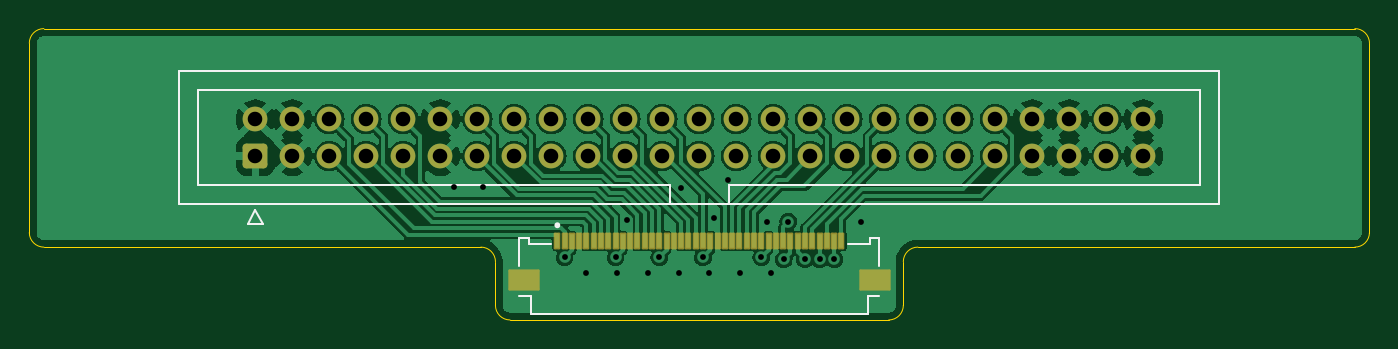
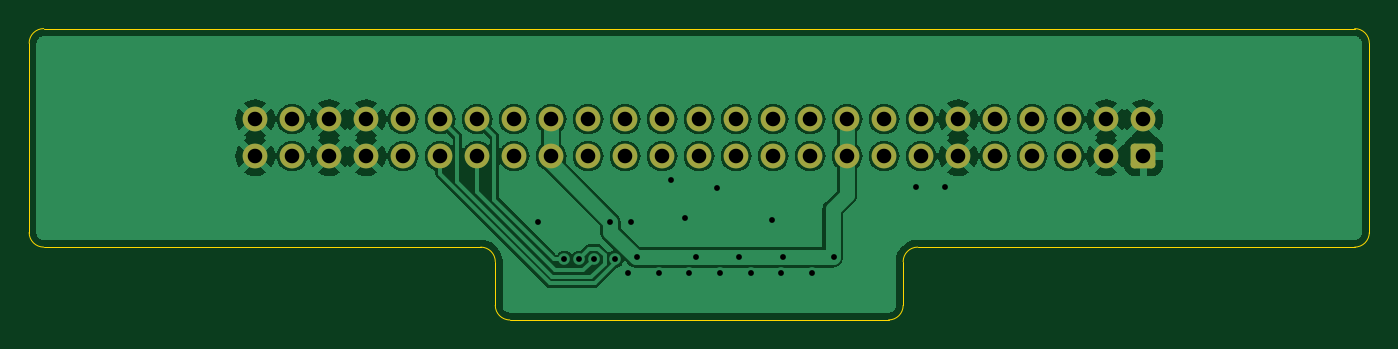
Circuit board: 11 layer files. Board 92.0 x 20.0 mm.
- bottom_copper: N64 Cart FFC WRONG WAY-B_Cu.gbr (100155 bytes)
- bottom_mask: N64 Cart FFC WRONG WAY-B_Mask.gbr (2416 bytes)
- paste: N64 Cart FFC WRONG WAY-B_Paste.gbr (465 bytes)
- bottom_silk: N64 Cart FFC WRONG WAY-B_Silkscreen.gbr (466 bytes)
- outline: N64 Cart FFC WRONG WAY-Edge_Cuts.gbr (1511 bytes)
- top_copper: N64 Cart FFC WRONG WAY-F_Cu.gbr (118994 bytes)
- top_mask: N64 Cart FFC WRONG WAY-F_Mask.gbr (3705 bytes)
- paste: N64 Cart FFC WRONG WAY-F_Paste.gbr (1600 bytes)
- top_silk: N64 Cart FFC WRONG WAY-F_Silkscreen.gbr (2053 bytes)
- drill: N64 Cart FFC WRONG WAY-NPTH.drl (268 bytes)
- drill: N64 Cart FFC WRONG WAY-PTH.drl (1575 bytes)

=== bottom_copper: N64 Cart FFC WRONG WAY-B_Cu.gbr (100155 bytes, source omitted) ===
=== bottom_mask: N64 Cart FFC WRONG WAY-B_Mask.gbr (2416 bytes, source withheld) ===
=== paste: N64 Cart FFC WRONG WAY-B_Paste.gbr ===
%TF.GenerationSoftware,KiCad,Pcbnew,7.0.7*%
%TF.CreationDate,2023-09-18T17:27:43-04:00*%
%TF.ProjectId,N64 Cart FFC WRONG WAY,4e363420-4361-4727-9420-464643205752,rev?*%
%TF.SameCoordinates,Original*%
%TF.FileFunction,Paste,Bot*%
%TF.FilePolarity,Positive*%
%FSLAX46Y46*%
G04 Gerber Fmt 4.6, Leading zero omitted, Abs format (unit mm)*
G04 Created by KiCad (PCBNEW 7.0.7) date 2023-09-18 17:27:43*
%MOMM*%
%LPD*%
G01*
G04 APERTURE LIST*
G04 APERTURE END LIST*
M02*

=== bottom_silk: N64 Cart FFC WRONG WAY-B_Silkscreen.gbr ===
%TF.GenerationSoftware,KiCad,Pcbnew,7.0.7*%
%TF.CreationDate,2023-09-18T17:27:43-04:00*%
%TF.ProjectId,N64 Cart FFC WRONG WAY,4e363420-4361-4727-9420-464643205752,rev?*%
%TF.SameCoordinates,Original*%
%TF.FileFunction,Legend,Bot*%
%TF.FilePolarity,Positive*%
%FSLAX46Y46*%
G04 Gerber Fmt 4.6, Leading zero omitted, Abs format (unit mm)*
G04 Created by KiCad (PCBNEW 7.0.7) date 2023-09-18 17:27:43*
%MOMM*%
%LPD*%
G01*
G04 APERTURE LIST*
G04 APERTURE END LIST*
M02*

=== outline: N64 Cart FFC WRONG WAY-Edge_Cuts.gbr ===
%TF.GenerationSoftware,KiCad,Pcbnew,7.0.7*%
%TF.CreationDate,2023-09-18T17:27:43-04:00*%
%TF.ProjectId,N64 Cart FFC WRONG WAY,4e363420-4361-4727-9420-464643205752,rev?*%
%TF.SameCoordinates,Original*%
%TF.FileFunction,Profile,NP*%
%FSLAX46Y46*%
G04 Gerber Fmt 4.6, Leading zero omitted, Abs format (unit mm)*
G04 Created by KiCad (PCBNEW 7.0.7) date 2023-09-18 17:27:43*
%MOMM*%
%LPD*%
G01*
G04 APERTURE LIST*
%TA.AperFunction,Profile*%
%ADD10C,0.100000*%
%TD*%
G04 APERTURE END LIST*
D10*
X206000000Y-85000000D02*
G75*
G03*
X205000000Y-84000000I-1000000J0D01*
G01*
X145000000Y-99000000D02*
X115000000Y-99000000D01*
X115000000Y-84000000D02*
X205000000Y-84000000D01*
X146000000Y-103000000D02*
G75*
G03*
X147000000Y-104000000I1000000J0D01*
G01*
X115000000Y-84000000D02*
G75*
G03*
X114000000Y-85000000I0J-1000000D01*
G01*
X173000000Y-104000000D02*
G75*
G03*
X174000000Y-103000000I0J1000000D01*
G01*
X175000000Y-99000000D02*
X205000000Y-99000000D01*
X205000000Y-99000000D02*
G75*
G03*
X206000000Y-98000000I0J1000000D01*
G01*
X173000000Y-104000000D02*
X147000000Y-104000000D01*
X174000000Y-103000000D02*
X174000000Y-100000000D01*
X114000000Y-98000000D02*
G75*
G03*
X115000000Y-99000000I1000000J0D01*
G01*
X114000000Y-98000000D02*
X114000000Y-85000000D01*
X146000000Y-103000000D02*
X146000000Y-100000000D01*
X146000000Y-100000000D02*
G75*
G03*
X145000000Y-99000000I-1000000J0D01*
G01*
X175000000Y-99000000D02*
G75*
G03*
X174000000Y-100000000I0J-1000000D01*
G01*
X206000000Y-85000000D02*
X206000000Y-98000000D01*
M02*

=== top_copper: N64 Cart FFC WRONG WAY-F_Cu.gbr (118994 bytes, source omitted) ===
=== top_mask: N64 Cart FFC WRONG WAY-F_Mask.gbr (3705 bytes, source withheld) ===
=== paste: N64 Cart FFC WRONG WAY-F_Paste.gbr ===
%TF.GenerationSoftware,KiCad,Pcbnew,7.0.7*%
%TF.CreationDate,2023-09-18T17:27:43-04:00*%
%TF.ProjectId,N64 Cart FFC WRONG WAY,4e363420-4361-4727-9420-464643205752,rev?*%
%TF.SameCoordinates,Original*%
%TF.FileFunction,Paste,Top*%
%TF.FilePolarity,Positive*%
%FSLAX46Y46*%
G04 Gerber Fmt 4.6, Leading zero omitted, Abs format (unit mm)*
G04 Created by KiCad (PCBNEW 7.0.7) date 2023-09-18 17:27:43*
%MOMM*%
%LPD*%
G01*
G04 APERTURE LIST*
%ADD10R,0.300000X1.000000*%
%ADD11R,2.000000X1.300000*%
G04 APERTURE END LIST*
D10*
%TO.C,J2*%
X150250000Y-98575000D03*
X150750000Y-98575000D03*
X151250000Y-98575000D03*
X151750000Y-98575000D03*
X152250000Y-98575000D03*
X152750000Y-98575000D03*
X153250000Y-98575000D03*
X153750000Y-98575000D03*
X154250000Y-98575000D03*
X154750000Y-98575000D03*
X155250000Y-98575000D03*
X155750000Y-98575000D03*
X156250000Y-98575000D03*
X156750000Y-98575000D03*
X157250000Y-98575000D03*
X157750000Y-98575000D03*
X158250000Y-98575000D03*
X158750000Y-98575000D03*
X159250000Y-98575000D03*
X159750000Y-98575000D03*
X160250000Y-98575000D03*
X160750000Y-98575000D03*
X161250000Y-98575000D03*
X161750000Y-98575000D03*
X162250000Y-98575000D03*
X162750000Y-98575000D03*
X163250000Y-98575000D03*
X163750000Y-98575000D03*
X164250000Y-98575000D03*
X164750000Y-98575000D03*
X165250000Y-98575000D03*
X165750000Y-98575000D03*
X166250000Y-98575000D03*
X166750000Y-98575000D03*
X167250000Y-98575000D03*
X167750000Y-98575000D03*
X168250000Y-98575000D03*
X168750000Y-98575000D03*
X169250000Y-98575000D03*
X169750000Y-98575000D03*
D11*
X147950000Y-101275000D03*
X172050000Y-101275000D03*
%TD*%
M02*

=== top_silk: N64 Cart FFC WRONG WAY-F_Silkscreen.gbr ===
%TF.GenerationSoftware,KiCad,Pcbnew,7.0.7*%
%TF.CreationDate,2023-09-18T17:27:43-04:00*%
%TF.ProjectId,N64 Cart FFC WRONG WAY,4e363420-4361-4727-9420-464643205752,rev?*%
%TF.SameCoordinates,Original*%
%TF.FileFunction,Legend,Top*%
%TF.FilePolarity,Positive*%
%FSLAX46Y46*%
G04 Gerber Fmt 4.6, Leading zero omitted, Abs format (unit mm)*
G04 Created by KiCad (PCBNEW 7.0.7) date 2023-09-18 17:27:43*
%MOMM*%
%LPD*%
G01*
G04 APERTURE LIST*
%ADD10C,0.127000*%
%ADD11C,0.200000*%
%ADD12C,0.120000*%
G04 APERTURE END LIST*
D10*
%TO.C,J2*%
X147650000Y-98375000D02*
X147650000Y-100305000D01*
X147650000Y-102325000D02*
X148450000Y-102325000D01*
X148300000Y-98375000D02*
X147650000Y-98375000D01*
X148300000Y-98775000D02*
X148300000Y-98375000D01*
X148300000Y-98775000D02*
X149780000Y-98775000D01*
X148450000Y-102325000D02*
X148450000Y-103625000D01*
X148450000Y-103625000D02*
X171550000Y-103625000D01*
X170220000Y-98775000D02*
X171700000Y-98775000D01*
X171550000Y-102325000D02*
X172350000Y-102325000D01*
X171550000Y-103625000D02*
X171550000Y-102325000D01*
X171700000Y-98375000D02*
X171700000Y-98775000D01*
X172350000Y-98375000D02*
X171700000Y-98375000D01*
X172350000Y-100305000D02*
X172350000Y-98375000D01*
D11*
X150350000Y-97500000D02*
G75*
G03*
X150350000Y-97500000I-100000J0D01*
G01*
D12*
%TO.C,J1*%
X129020000Y-97432500D02*
X130020000Y-97432500D01*
X130020000Y-97432500D02*
X129520000Y-96432500D01*
X129520000Y-96432500D02*
X129020000Y-97432500D01*
X124310000Y-96042500D02*
X124310000Y-86922500D01*
X157950000Y-96042500D02*
X157950000Y-94732500D01*
X195690000Y-96042500D02*
X124310000Y-96042500D01*
X125610000Y-94732500D02*
X125610000Y-88232500D01*
X157950000Y-94732500D02*
X125610000Y-94732500D01*
X162050000Y-94732500D02*
X162050000Y-96042500D01*
X162050000Y-94732500D02*
X162050000Y-94732500D01*
X194390000Y-94732500D02*
X162050000Y-94732500D01*
X125610000Y-88232500D02*
X194390000Y-88232500D01*
X194390000Y-88232500D02*
X194390000Y-94732500D01*
X124310000Y-86922500D02*
X195690000Y-86922500D01*
X195690000Y-86922500D02*
X195690000Y-96042500D01*
%TD*%
M02*

=== drill: N64 Cart FFC WRONG WAY-NPTH.drl ===
M48
; DRILL file {KiCad 7.0.7} date Mon Sep 18 17:27:48 2023
; FORMAT={-:-/ absolute / inch / decimal}
; #@! TF.CreationDate,2023-09-18T17:27:48-04:00
; #@! TF.GenerationSoftware,Kicad,Pcbnew,7.0.7
; #@! TF.FileFunction,NonPlated,1,2,NPTH
FMAT,2
INCH
%
G90
G05
T0
M30

=== drill: N64 Cart FFC WRONG WAY-PTH.drl ===
M48
; DRILL file {KiCad 7.0.7} date Mon Sep 18 17:27:48 2023
; FORMAT={-:-/ absolute / inch / decimal}
; #@! TF.CreationDate,2023-09-18T17:27:48-04:00
; #@! TF.GenerationSoftware,Kicad,Pcbnew,7.0.7
; #@! TF.FileFunction,Plated,1,2,PTH
FMAT,2
INCH
; #@! TA.AperFunction,Plated,PTH,ViaDrill
T1C0.0157
; #@! TA.AperFunction,Plated,PTH,ComponentDrill
T2C0.0394
%
G90
G05
T1
X5.6358Y-3.7343
X5.7146Y-3.7343
X5.935Y-3.9252
X5.9941Y-3.9685
X6.0728Y-3.9252
X6.0771Y-3.9685
X6.1024Y-3.8248
X6.1601Y-3.9685
X6.1909Y-3.9252
X6.2431Y-3.9685
X6.25Y-3.7382
X6.3091Y-3.9252
X6.3261Y-3.9685
X6.3386Y-3.8189
X6.376Y-3.7165
X6.4091Y-3.9685
X6.4665Y-3.9252
X6.4823Y-3.8287
X6.4921Y-3.9685
X6.5276Y-3.9311
X6.5394Y-3.8287
X6.5846Y-3.9311
X6.624Y-3.9311
X6.6634Y-3.9311
X6.7362Y-3.8287
T2
X5.0992Y-3.5517
X5.0992Y-3.6517
X5.1992Y-3.5517
X5.1992Y-3.6517
X5.2992Y-3.5517
X5.2992Y-3.6517
X5.3992Y-3.5517
X5.3992Y-3.6517
X5.4992Y-3.5517
X5.4992Y-3.6517
X5.5992Y-3.5517
X5.5992Y-3.6517
X5.6992Y-3.5517
X5.6992Y-3.6517
X5.7992Y-3.5517
X5.7992Y-3.6517
X5.8992Y-3.5517
X5.8992Y-3.6517
X5.9992Y-3.5517
X5.9992Y-3.6517
X6.0992Y-3.5517
X6.0992Y-3.6517
X6.1992Y-3.5517
X6.1992Y-3.6517
X6.2992Y-3.5517
X6.2992Y-3.6517
X6.3992Y-3.5517
X6.3992Y-3.6517
X6.4992Y-3.5517
X6.4992Y-3.6517
X6.5992Y-3.5517
X6.5992Y-3.6517
X6.6992Y-3.5517
X6.6992Y-3.6517
X6.7992Y-3.5517
X6.7992Y-3.6517
X6.8992Y-3.5517
X6.8992Y-3.6517
X6.9992Y-3.5517
X6.9992Y-3.6517
X7.0992Y-3.5517
X7.0992Y-3.6517
X7.1992Y-3.5517
X7.1992Y-3.6517
X7.2992Y-3.5517
X7.2992Y-3.6517
X7.3992Y-3.5517
X7.3992Y-3.6517
X7.4992Y-3.5517
X7.4992Y-3.6517
T0
M30

